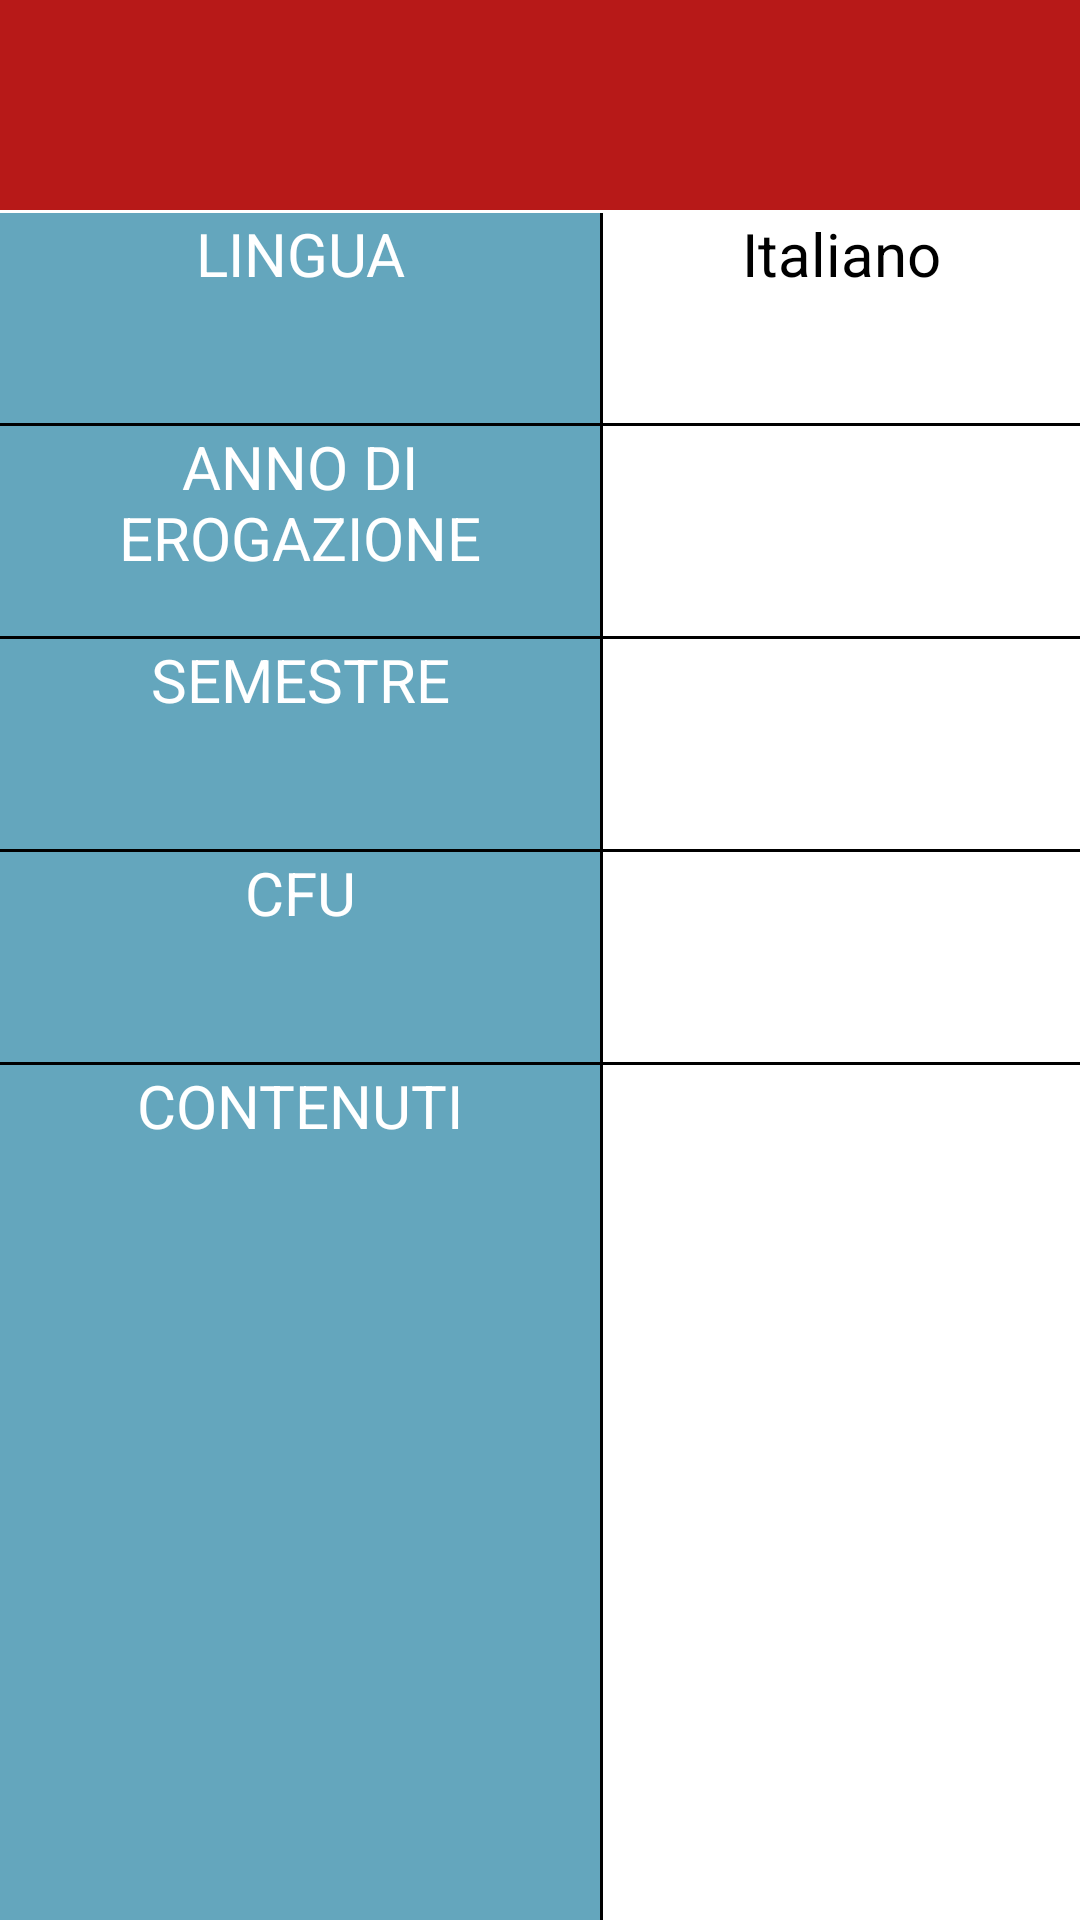

Here is an Android app screen rendered from its layout file. Give the layout XML and the strings, colors and styles it references.
<!-- AndroidManifest.xml: application theme Theme.Progetto -->
<!-- res/layout/activity_riutilizzabile.xml -->
<?xml version="1.0" encoding="utf-8"?>
<LinearLayout xmlns:android="http://schemas.android.com/apk/res/android"
    xmlns:app="http://schemas.android.com/apk/res-auto"
    xmlns:tools="http://schemas.android.com/tools"
    android:id="@+id/main"
    android:layout_width="match_parent"
    android:layout_height="match_parent"
    tools:context=".ActivityRiutilizzabile"
    android:orientation="vertical"
    android:background="@color/white">

    <TextView
        android:id="@+id/nomeCorso"
        android:layout_width="match_parent"
        android:layout_height="70dp"
        android:gravity="center"
        android:textAlignment="center"
        android:textSize="25sp"
        android:fontFamily="sans-serif-black"
        android:textColor="@color/white"
        android:background="@color/rosso_bordeaux"
        android:visibility="visible">
    </TextView>

    <View
        android:id="@+id/sepPsTop"
        android:layout_width="match_parent"
        android:layout_height="1dp"
        android:background="@android:color/white" />

    <LinearLayout
        android:layout_width="match_parent"
        android:layout_height="70dp"
        android:orientation="horizontal">

        <TextView
            android:id="@+id/Lingua"
            android:layout_width="200dp"
            android:layout_height="match_parent"
            android:background="@color/blu_moonstone"
            android:textColor="@color/white"
            android:text="LINGUA"
            android:textAlignment="center"
            android:textSize="20sp">
        </TextView>

        <View
            android:layout_width="1dp"
            android:layout_height="wrap_content"
            android:background="@color/black" />

        <TextView
            android:id="@+id/TestoLingua"
            android:layout_width="fill_parent"
            android:layout_height="match_parent"
            android:textColor="@color/black"
            android:text="Italiano"
            android:textAlignment="center"
            android:textSize="20sp">
        </TextView>

    </LinearLayout>

    <View
        android:id="@+id/sep1"
        android:layout_width="match_parent"
        android:layout_height="1dp"
        android:background="@android:color/black"
        android:visibility="visible"/>

    <LinearLayout
        android:layout_width="match_parent"
        android:layout_height="70dp"
        android:orientation="horizontal">

        <TextView
            android:id="@+id/Anno"
            android:layout_width="200dp"
            android:layout_height="match_parent"
            android:background="@color/blu_moonstone"
            android:textColor="@color/white"
            android:textAlignment="center"
            android:text="ANNO DI EROGAZIONE"
            android:textSize="20sp">
        </TextView>

        <View
            android:layout_width="1dp"
            android:layout_height="wrap_content"
            android:background="@color/black" />

        <TextView
            android:id="@+id/TestoAnno"
            android:layout_width="fill_parent"
            android:layout_height="match_parent"
            android:textColor="@color/black"
            android:textAlignment="center"
            android:textSize="20sp">
        </TextView>
    </LinearLayout>

    <View
        android:id="@+id/sep2"
        android:layout_width="match_parent"
        android:layout_height="1dp"
        android:background="@android:color/black"
        android:visibility="visible"/>

    <LinearLayout
        android:layout_width="match_parent"
        android:layout_height="70dp"
        android:orientation="horizontal">

        <TextView
            android:id="@+id/semestre"
            android:layout_width="200dp"
            android:layout_height="match_parent"
            android:background="@color/blu_moonstone"
            android:textColor="@color/white"
            android:text="SEMESTRE"
            android:textAlignment="center"
            android:textSize="20sp">
        </TextView>

        <View
            android:layout_width="1dp"
            android:layout_height="wrap_content"
            android:background="@color/black" />

        <TextView
            android:id="@+id/TestoSemestre"
            android:layout_width="fill_parent"
            android:layout_height="match_parent"
            android:textColor="@color/black"
            android:textAlignment="center"
            android:textSize="20sp">
        </TextView>
    </LinearLayout>

    <View
        android:id="@+id/sep3"
        android:layout_width="match_parent"
        android:layout_height="1dp"
        android:background="@android:color/black"
        android:visibility="visible"/>

    <LinearLayout
        android:layout_width="match_parent"
        android:layout_height="70dp"
        android:orientation="horizontal">

        <TextView
            android:id="@+id/Cfu"
            android:layout_width="200dp"
            android:layout_height="match_parent"
            android:background="@color/blu_moonstone"
            android:textColor="@color/white"
            android:text="CFU"
            android:textAlignment="center"
            android:textSize="20sp">
        </TextView>

        <View
            android:layout_width="1dp"
            android:layout_height="wrap_content"
            android:background="@color/black" />

        <TextView
            android:id="@+id/TestoCFU"
            android:layout_width="fill_parent"
            android:layout_height="match_parent"
            android:textColor="@color/black"
            android:textAlignment="center"
            android:textSize="20sp">
        </TextView>
    </LinearLayout>

    <View
        android:id="@+id/sep4"
        android:layout_width="match_parent"
        android:layout_height="1dp"
        android:background="@android:color/black"
        android:visibility="visible"/>

    <LinearLayout
        android:layout_width="match_parent"
        android:layout_height="fill_parent"
        android:orientation="horizontal">

        <TextView
            android:id="@+id/Descrizione"
            android:layout_width="200dp"
            android:layout_height="match_parent"
            android:background="@color/blu_moonstone"
            android:textColor="@color/white"
            android:text="CONTENUTI"
            android:textAlignment="center"
            android:textSize="20sp">
        </TextView>

        <View
            android:layout_width="1dp"
            android:layout_height="wrap_content"
            android:background="@color/black" />

        <TextView
            android:id="@+id/TestoDesc"
            android:layout_width="fill_parent"
            android:layout_height="match_parent"
            android:textColor="@color/black"
            android:textAlignment="center"
            android:textSize="20sp">
        </TextView>
    </LinearLayout>

    <View
        android:id="@+id/sep5"
        android:layout_width="match_parent"
        android:layout_height="1dp"
        android:background="@android:color/black"
        android:visibility="visible"/>





</LinearLayout>
<!-- resources referenced by this layout -->
<resources>
  <color name="black">#FF000000</color>
  <color name="blu_moonstone">#64A6BD</color>
  <color name="rosso_bordeaux">#b71918</color>
  <color name="white">#FFFFFFFF</color>
  <style name="Theme.Progetto" parent="Base.Theme.Progetto" />
  <style name="Base.Theme.Progetto" parent="Theme.Material3.DayNight.NoActionBar">
          
          
      </style>
</resources>
